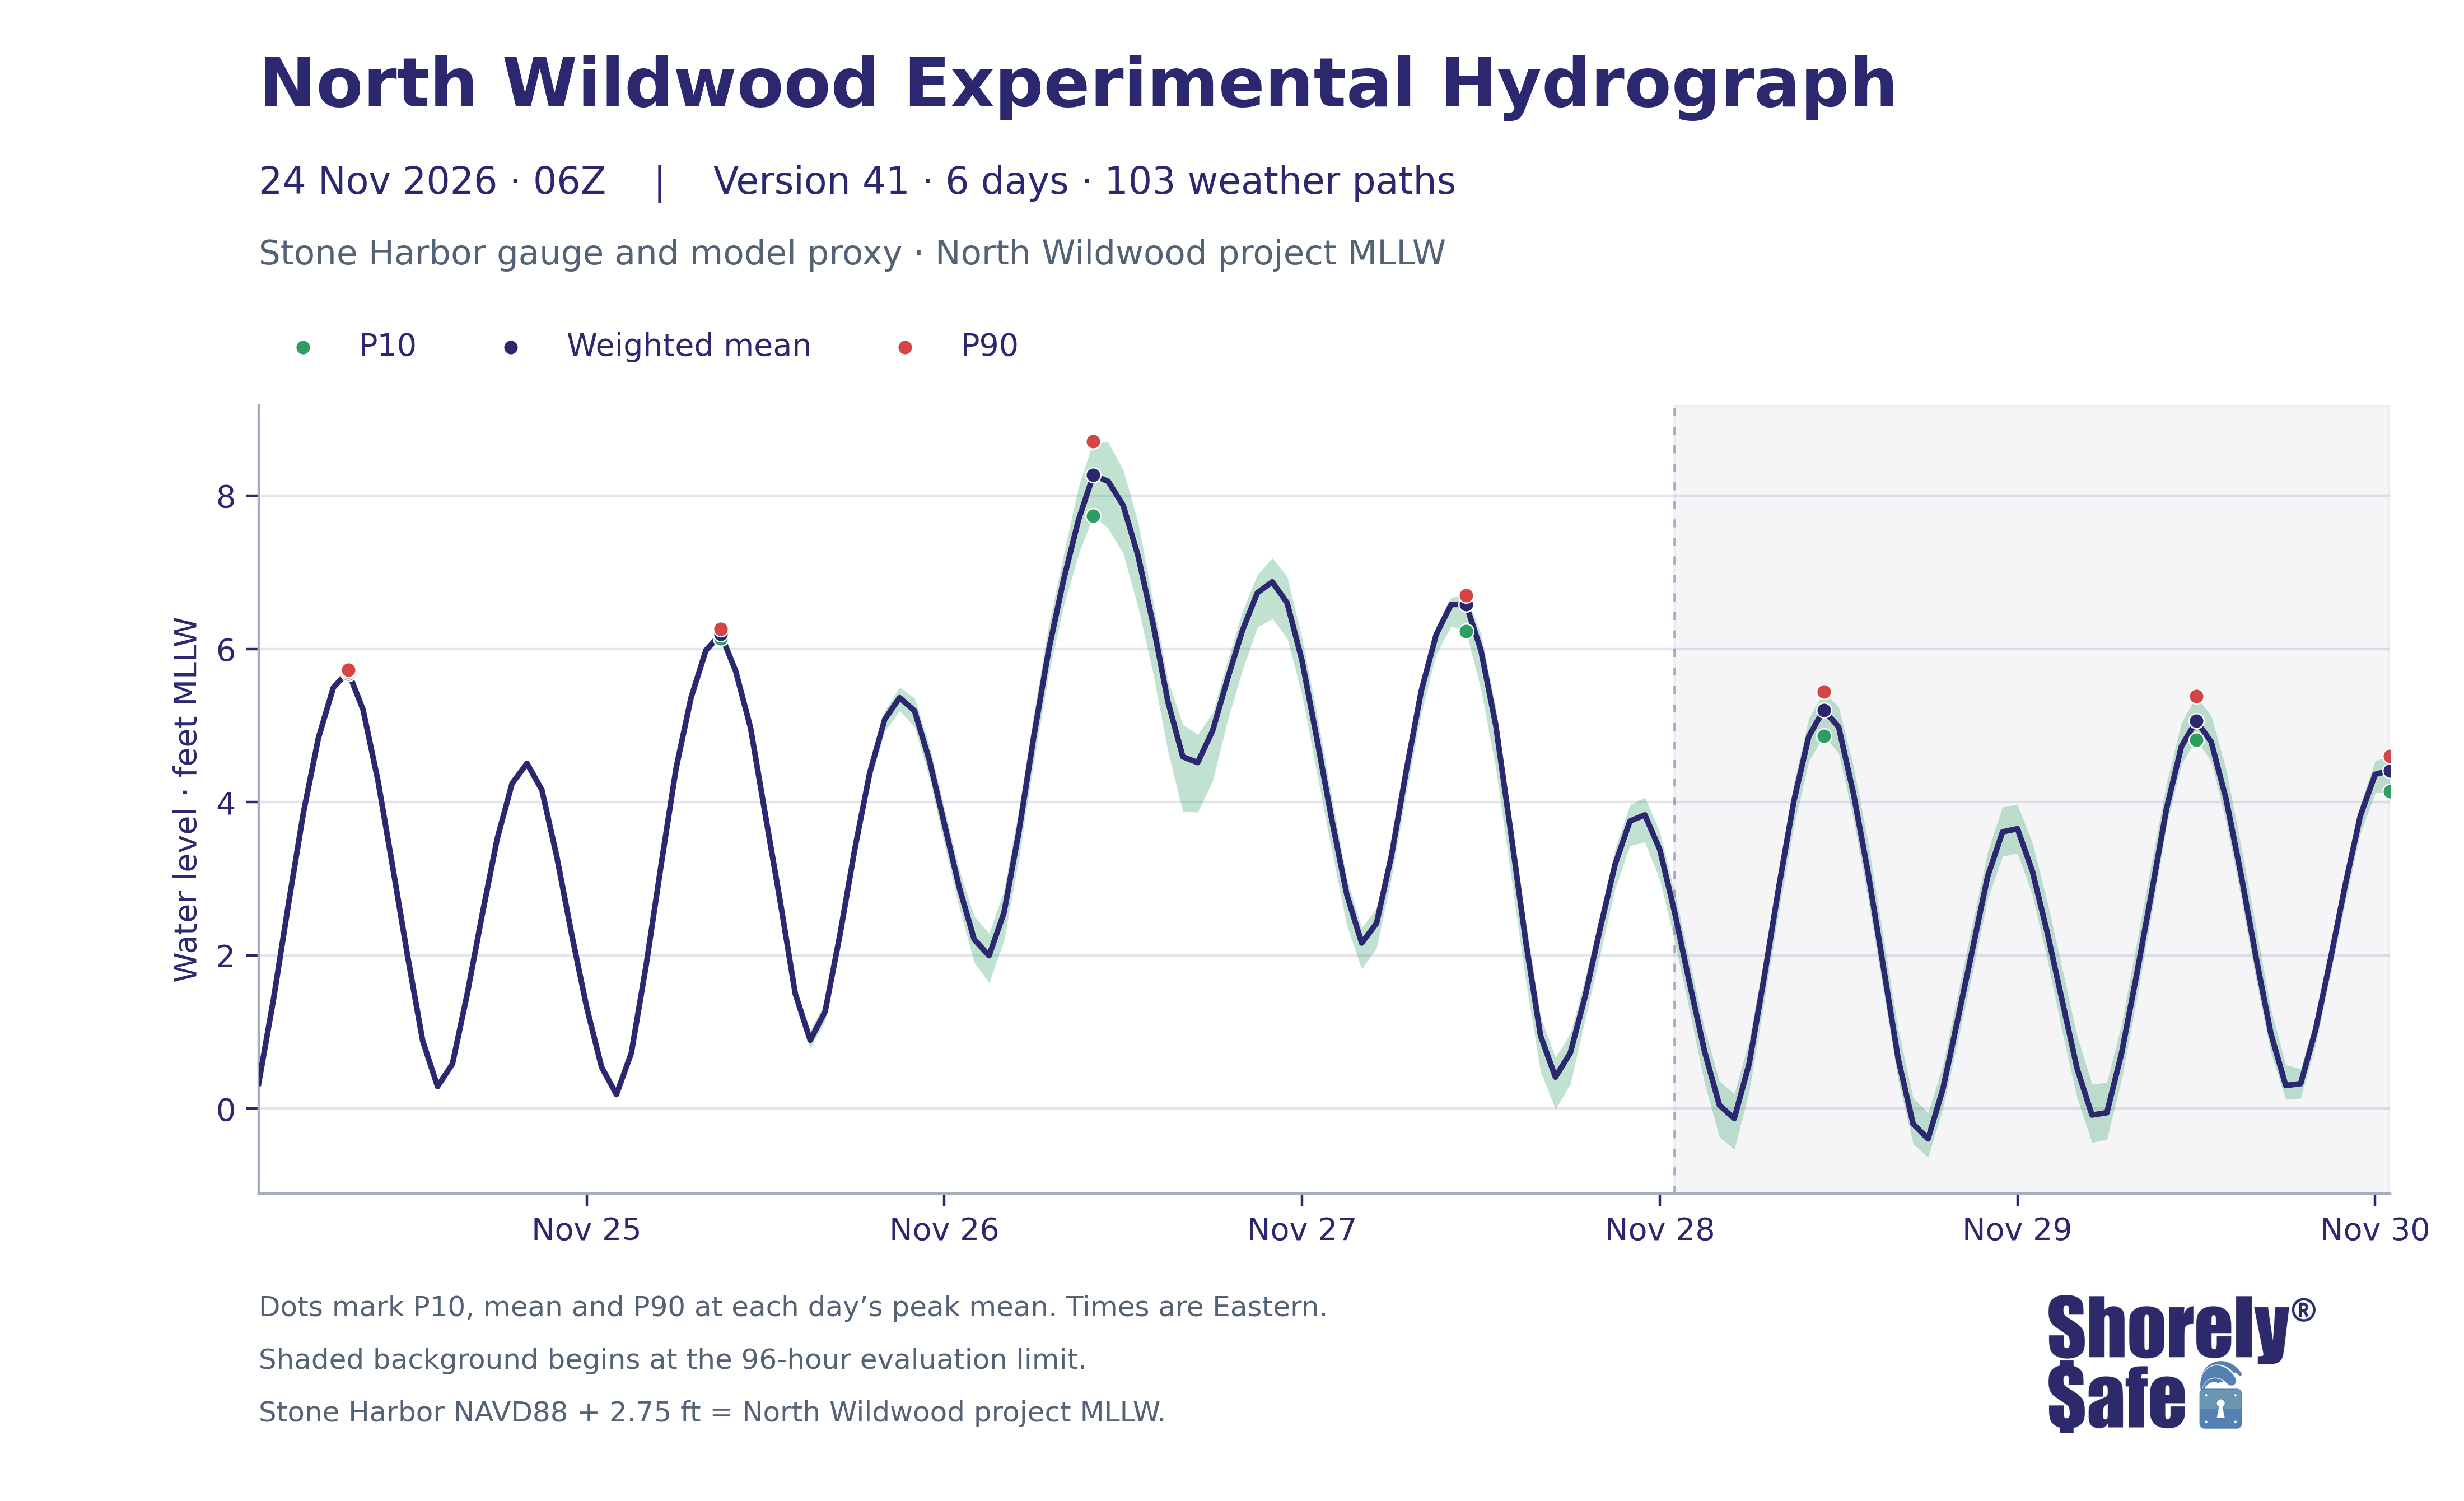

The data file committed next to this chart (first rows):
issue_utc, valid_time_utc, valid_time_eastern, lead_hours, weighted_mean_ft_NWW_MLLW, weighted_p10_ft_NWW_MLLW, weighted_p90_ft_NWW_MLLW, weighted_mean_ft_NAVD88, weighted_p10_ft_NAVD88, weighted_p90_ft_NAVD88
2026-11-24T06:00:00+00:00, 2026-11-24 07:00:00+00:00, 2026-11-24 02:00:00-05:00, 1, 0.332, 0.31, 0.3486, -2.418, -2.44, -2.401
2026-11-24T06:00:00+00:00, 2026-11-24 08:00:00+00:00, 2026-11-24 03:00:00-05:00, 2, 1.438, 1.409, 1.462, -1.312, -1.341, -1.288
2026-11-24T06:00:00+00:00, 2026-11-24 09:00:00+00:00, 2026-11-24 04:00:00-05:00, 3, 2.676, 2.641, 2.701, -0.07431, -0.1094, -0.04889
2026-11-24T06:00:00+00:00, 2026-11-24 10:00:00+00:00, 2026-11-24 05:00:00-05:00, 4, 3.865, 3.834, 3.891, 1.115, 1.084, 1.141
2026-11-24T06:00:00+00:00, 2026-11-24 11:00:00+00:00, 2026-11-24 06:00:00-05:00, 5, 4.834, 4.807, 4.858, 2.084, 2.057, 2.108
2026-11-24T06:00:00+00:00, 2026-11-24 12:00:00+00:00, 2026-11-24 07:00:00-05:00, 6, 5.494, 5.47, 5.511, 2.744, 2.72, 2.761
2026-11-24T06:00:00+00:00, 2026-11-24 13:00:00+00:00, 2026-11-24 08:00:00-05:00, 7, 5.706, 5.679, 5.727, 2.956, 2.929, 2.977
2026-11-24T06:00:00+00:00, 2026-11-24 14:00:00+00:00, 2026-11-24 09:00:00-05:00, 8, 5.207, 5.172, 5.235, 2.457, 2.422, 2.485
2026-11-24T06:00:00+00:00, 2026-11-24 15:00:00+00:00, 2026-11-24 10:00:00-05:00, 9, 4.281, 4.238, 4.324, 1.531, 1.488, 1.574
2026-11-24T06:00:00+00:00, 2026-11-24 16:00:00+00:00, 2026-11-24 11:00:00-05:00, 10, 3.141, 3.107, 3.187, 0.3915, 0.3568, 0.4368
2026-11-24T06:00:00+00:00, 2026-11-24 17:00:00+00:00, 2026-11-24 12:00:00-05:00, 11, 1.978, 1.939, 2.02, -0.7719, -0.8111, -0.7297
2026-11-24T06:00:00+00:00, 2026-11-24 18:00:00+00:00, 2026-11-24 13:00:00-05:00, 12, 0.8851, 0.8467, 0.9258, -1.865, -1.903, -1.824
2026-11-24T06:00:00+00:00, 2026-11-24 19:00:00+00:00, 2026-11-24 14:00:00-05:00, 13, 0.2882, 0.2523, 0.3306, -2.462, -2.498, -2.419
2026-11-24T06:00:00+00:00, 2026-11-24 20:00:00+00:00, 2026-11-24 15:00:00-05:00, 14, 0.5853, 0.5617, 0.6317, -2.165, -2.188, -2.118
2026-11-24T06:00:00+00:00, 2026-11-24 21:00:00+00:00, 2026-11-24 16:00:00-05:00, 15, 1.506, 1.486, 1.541, -1.244, -1.264, -1.209
2026-11-24T06:00:00+00:00, 2026-11-24 22:00:00+00:00, 2026-11-24 17:00:00-05:00, 16, 2.538, 2.514, 2.572, -0.2117, -0.236, -0.1781
2026-11-24T06:00:00+00:00, 2026-11-24 23:00:00+00:00, 2026-11-24 18:00:00-05:00, 17, 3.523, 3.5, 3.555, 0.7726, 0.7495, 0.8051
2026-11-24T06:00:00+00:00, 2026-11-25 00:00:00+00:00, 2026-11-24 19:00:00-05:00, 18, 4.246, 4.223, 4.279, 1.496, 1.473, 1.529
2026-11-24T06:00:00+00:00, 2026-11-25 01:00:00+00:00, 2026-11-24 20:00:00-05:00, 19, 4.506, 4.479, 4.538, 1.756, 1.729, 1.788
2026-11-24T06:00:00+00:00, 2026-11-25 02:00:00+00:00, 2026-11-24 21:00:00-05:00, 20, 4.159, 4.13, 4.193, 1.409, 1.38, 1.443
2026-11-24T06:00:00+00:00, 2026-11-25 03:00:00+00:00, 2026-11-24 22:00:00-05:00, 21, 3.287, 3.254, 3.33, 0.5373, 0.5044, 0.5796
2026-11-24T06:00:00+00:00, 2026-11-25 04:00:00+00:00, 2026-11-24 23:00:00-05:00, 22, 2.273, 2.235, 2.317, -0.4771, -0.5145, -0.4332
2026-11-24T06:00:00+00:00, 2026-11-25 05:00:00+00:00, 2026-11-25 00:00:00-05:00, 23, 1.326, 1.288, 1.367, -1.424, -1.462, -1.383
2026-11-24T06:00:00+00:00, 2026-11-25 06:00:00+00:00, 2026-11-25 01:00:00-05:00, 24, 0.5427, 0.4998, 0.5829, -2.207, -2.25, -2.167
2026-11-24T06:00:00+00:00, 2026-11-25 07:00:00+00:00, 2026-11-25 02:00:00-05:00, 25, 0.1837, 0.1371, 0.2249, -2.566, -2.613, -2.525
2026-11-24T06:00:00+00:00, 2026-11-25 08:00:00+00:00, 2026-11-25 03:00:00-05:00, 26, 0.7253, 0.6716, 0.7763, -2.025, -2.078, -1.974
2026-11-24T06:00:00+00:00, 2026-11-25 09:00:00+00:00, 2026-11-25 04:00:00-05:00, 27, 1.88, 1.826, 1.929, -0.8702, -0.9239, -0.8213
2026-11-24T06:00:00+00:00, 2026-11-25 10:00:00+00:00, 2026-11-25 05:00:00-05:00, 28, 3.184, 3.128, 3.233, 0.4336, 0.3777, 0.4826
2026-11-24T06:00:00+00:00, 2026-11-25 11:00:00+00:00, 2026-11-25 06:00:00-05:00, 29, 4.44, 4.392, 4.491, 1.69, 1.642, 1.741
2026-11-24T06:00:00+00:00, 2026-11-25 12:00:00+00:00, 2026-11-25 07:00:00-05:00, 30, 5.359, 5.317, 5.408, 2.609, 2.567, 2.658
2026-11-24T06:00:00+00:00, 2026-11-25 13:00:00+00:00, 2026-11-25 08:00:00-05:00, 31, 5.981, 5.928, 6.033, 3.231, 3.178, 3.283
2026-11-24T06:00:00+00:00, 2026-11-25 14:00:00+00:00, 2026-11-25 09:00:00-05:00, 32, 6.196, 6.134, 6.26, 3.446, 3.384, 3.51
2026-11-24T06:00:00+00:00, 2026-11-25 15:00:00+00:00, 2026-11-25 10:00:00-05:00, 33, 5.713, 5.638, 5.794, 2.963, 2.888, 3.044
2026-11-24T06:00:00+00:00, 2026-11-25 16:00:00+00:00, 2026-11-25 11:00:00-05:00, 34, 4.97, 4.881, 5.065, 2.22, 2.131, 2.315
2026-11-24T06:00:00+00:00, 2026-11-25 17:00:00+00:00, 2026-11-25 12:00:00-05:00, 35, 3.824, 3.743, 3.934, 1.074, 0.9932, 1.184
2026-11-24T06:00:00+00:00, 2026-11-25 18:00:00+00:00, 2026-11-25 13:00:00-05:00, 36, 2.691, 2.596, 2.807, -0.05866, -0.154, 0.05672
2026-11-24T06:00:00+00:00, 2026-11-25 19:00:00+00:00, 2026-11-25 14:00:00-05:00, 37, 1.498, 1.395, 1.612, -1.252, -1.355, -1.138
2026-11-24T06:00:00+00:00, 2026-11-25 20:00:00+00:00, 2026-11-25 15:00:00-05:00, 38, 0.8919, 0.7847, 1.021, -1.858, -1.965, -1.729
2026-11-24T06:00:00+00:00, 2026-11-25 21:00:00+00:00, 2026-11-25 16:00:00-05:00, 39, 1.266, 1.145, 1.387, -1.484, -1.605, -1.363
2026-11-24T06:00:00+00:00, 2026-11-25 22:00:00+00:00, 2026-11-25 17:00:00-05:00, 40, 2.272, 2.15, 2.386, -0.4779, -0.6, -0.3642
2026-11-24T06:00:00+00:00, 2026-11-25 23:00:00+00:00, 2026-11-25 18:00:00-05:00, 41, 3.397, 3.263, 3.518, 0.6467, 0.5128, 0.768
2026-11-24T06:00:00+00:00, 2026-11-26 00:00:00+00:00, 2026-11-25 19:00:00-05:00, 42, 4.389, 4.245, 4.494, 1.639, 1.495, 1.744
2026-11-24T06:00:00+00:00, 2026-11-26 01:00:00+00:00, 2026-11-25 20:00:00-05:00, 43, 5.082, 4.923, 5.19, 2.332, 2.173, 2.44
2026-11-24T06:00:00+00:00, 2026-11-26 02:00:00+00:00, 2026-11-25 21:00:00-05:00, 44, 5.364, 5.195, 5.502, 2.614, 2.445, 2.752
2026-11-24T06:00:00+00:00, 2026-11-26 03:00:00+00:00, 2026-11-25 22:00:00-05:00, 45, 5.193, 4.98, 5.359, 2.443, 2.23, 2.609
2026-11-24T06:00:00+00:00, 2026-11-26 04:00:00+00:00, 2026-11-25 23:00:00-05:00, 46, 4.547, 4.316, 4.741, 1.797, 1.566, 1.991
2026-11-24T06:00:00+00:00, 2026-11-26 05:00:00+00:00, 2026-11-26 00:00:00-05:00, 47, 3.717, 3.454, 3.926, 0.9668, 0.7043, 1.176
2026-11-24T06:00:00+00:00, 2026-11-26 06:00:00+00:00, 2026-11-26 01:00:00-05:00, 48, 2.888, 2.628, 3.123, 0.1382, -0.1223, 0.3729
2026-11-24T06:00:00+00:00, 2026-11-26 07:00:00+00:00, 2026-11-26 02:00:00-05:00, 49, 2.21, 1.907, 2.511, -0.5405, -0.8429, -0.2394
2026-11-24T06:00:00+00:00, 2026-11-26 08:00:00+00:00, 2026-11-26 03:00:00-05:00, 50, 1.996, 1.643, 2.289, -0.7542, -1.107, -0.461
2026-11-24T06:00:00+00:00, 2026-11-26 09:00:00+00:00, 2026-11-26 04:00:00-05:00, 51, 2.556, 2.19, 2.84, -0.1942, -0.5597, 0.08969
2026-11-24T06:00:00+00:00, 2026-11-26 10:00:00+00:00, 2026-11-26 05:00:00-05:00, 52, 3.614, 3.262, 3.907, 0.8637, 0.5121, 1.157
2026-11-24T06:00:00+00:00, 2026-11-26 11:00:00+00:00, 2026-11-26 06:00:00-05:00, 53, 4.855, 4.523, 5.142, 2.105, 1.773, 2.392
2026-11-24T06:00:00+00:00, 2026-11-26 12:00:00+00:00, 2026-11-26 07:00:00-05:00, 54, 5.984, 5.669, 6.309, 3.234, 2.919, 3.559
2026-11-24T06:00:00+00:00, 2026-11-26 13:00:00+00:00, 2026-11-26 08:00:00-05:00, 55, 6.902, 6.553, 7.23, 4.152, 3.803, 4.48
2026-11-24T06:00:00+00:00, 2026-11-26 14:00:00+00:00, 2026-11-26 09:00:00-05:00, 56, 7.686, 7.236, 8.114, 4.936, 4.486, 5.364
2026-11-24T06:00:00+00:00, 2026-11-26 15:00:00+00:00, 2026-11-26 10:00:00-05:00, 57, 8.272, 7.741, 8.714, 5.522, 4.991, 5.964
2026-11-24T06:00:00+00:00, 2026-11-26 16:00:00+00:00, 2026-11-26 11:00:00-05:00, 58, 8.187, 7.57, 8.696, 5.437, 4.82, 5.946
2026-11-24T06:00:00+00:00, 2026-11-26 17:00:00+00:00, 2026-11-26 12:00:00-05:00, 59, 7.876, 7.247, 8.339, 5.126, 4.497, 5.589
2026-11-24T06:00:00+00:00, 2026-11-26 18:00:00+00:00, 2026-11-26 13:00:00-05:00, 60, 7.216, 6.545, 7.652, 4.466, 3.795, 4.902
... 84 more rows
